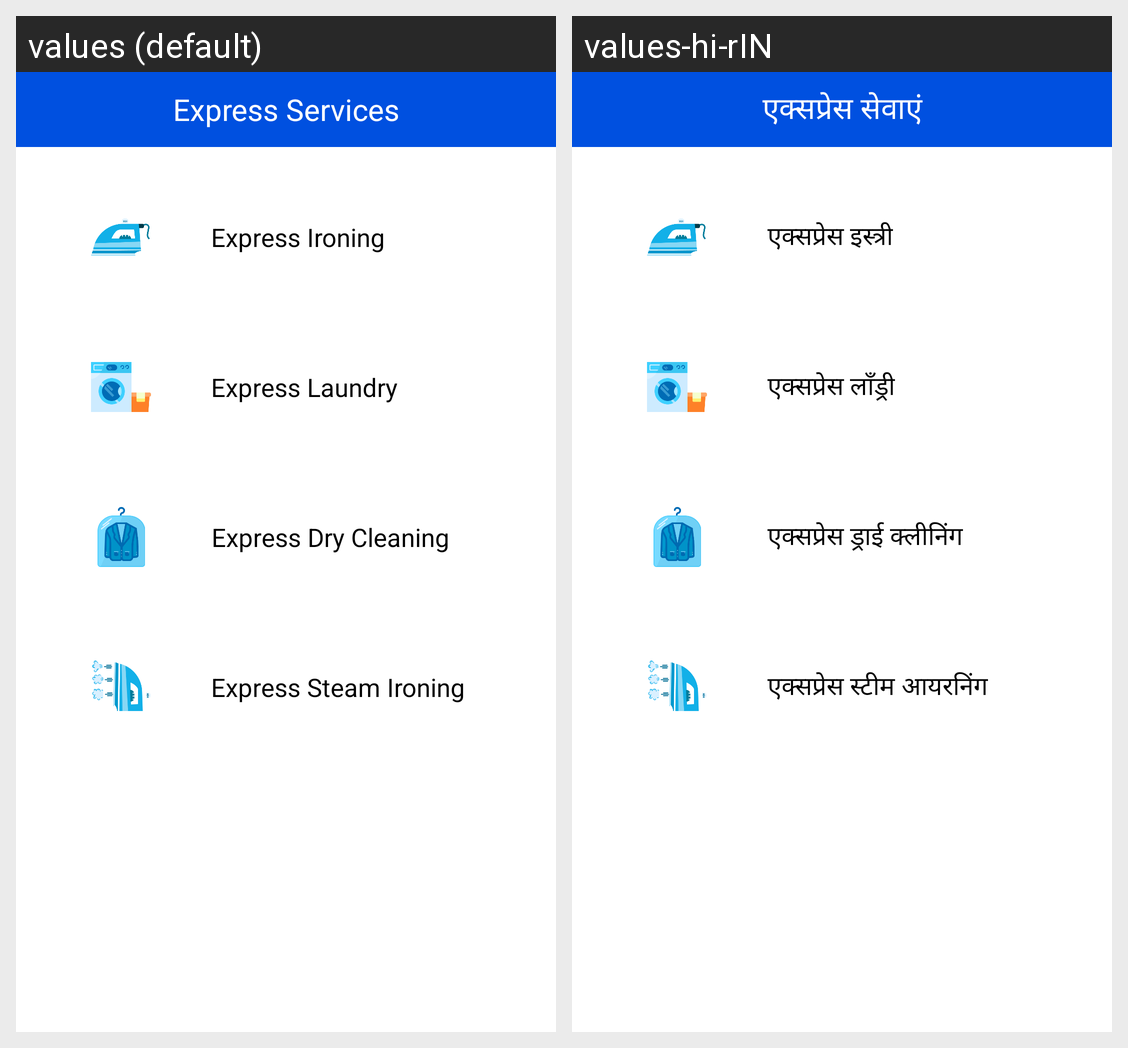

This grid shows one Android layout under two languages. Give, for every string resource on the screen, its name, the default text and each shown locale's text.
Android screen res/layout/express_modal_bottom_sheet_content.xml rendered under 2 locales, left to right: values (default), values-hi-rIN. Device: Nexus 5 (rendered at 1080×1920; each locale shown at half size, 540×960, under a caption strip naming it); theme Theme.LaunderUp.
Strings drawn on this screen, with the default value and each locale's value (text and hints the layout hard-codes, and strings that could not be matched under every locale, appear in the picture but are not listed):

express_services
  values: Express Services
  values-hi-rIN: एक्सप्रेस सेवाएं

express_ironing
  values: Express Ironing
  values-hi-rIN: एक्सप्रेस इस्त्री

express_laundry
  values: Express Laundry
  values-hi-rIN: एक्सप्रेस लाँड्री

express_dry_cleaning
  values: Express Dry Cleaning
  values-hi-rIN: एक्सप्रेस ड्राई क्लीनिंग

express_steam_ironing
  values: Express Steam Ironing
  values-hi-rIN: एक्सप्रेस स्टीम आयरनिंग
